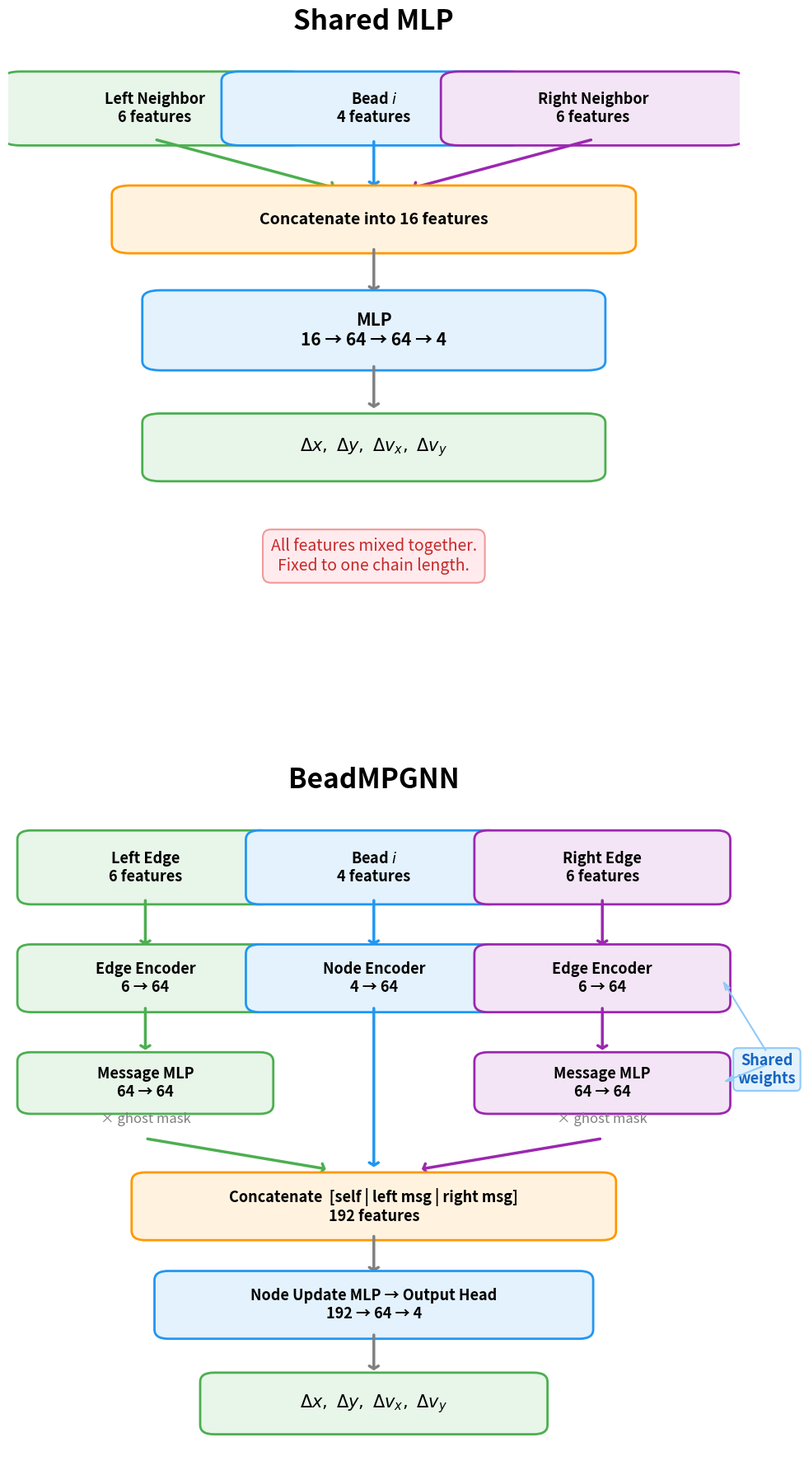

The matplotlib source for this figure:
"""Simple side-by-side architecture comparison: MLP vs MPGNN.
Clean block diagram a grad student can follow in 30 seconds."""

import matplotlib
matplotlib.use("Agg")
import matplotlib.pyplot as plt
from matplotlib.patches import FancyBboxPatch

plt.rcParams.update({'font.size': 16})

fig, (ax_mlp, ax_gnn) = plt.subplots(2, 1, figsize=(10, 18))

def box(ax, x, y, w, h, text, fc, ec, fontsize=14, textcolor="black", bold=True):
    b = FancyBboxPatch((x - w/2, y - h/2), w, h, boxstyle="round,pad=0.15",
                       fc=fc, ec=ec, lw=2, zorder=3)
    ax.add_patch(b)
    weight = "bold" if bold else "normal"
    ax.text(x, y, text, ha="center", va="center", fontsize=fontsize,
            fontweight=weight, color=textcolor, zorder=4)

def arrow(ax, x1, y1, x2, y2, color="gray"):
    ax.annotate("", xy=(x2, y2), xytext=(x1, y1),
                arrowprops=dict(arrowstyle="->, head_width=0.25, head_length=0.15",
                                color=color, lw=2.5))

# ============================================================
# LEFT: MLP
# ============================================================
ax_mlp.set_xlim(-3, 3)
ax_mlp.set_ylim(-5.5, 5)
ax_mlp.set_title("Shared MLP", fontsize=24, fontweight="bold", pad=15)
ax_mlp.axis("off")

# Three input sources at top
box(ax_mlp, -1.8, 4, 2.2, 0.9, "Left Neighbor\n6 features", "#E8F5E9", "#4CAF50", fontsize=13)
box(ax_mlp, 0, 4, 2.2, 0.9, "Bead $i$\n4 features", "#E3F2FD", "#2196F3", fontsize=13)
box(ax_mlp, 1.8, 4, 2.2, 0.9, "Right Neighbor\n6 features", "#F3E5F5", "#9C27B0", fontsize=13)

# Arrows down to concat
arrow(ax_mlp, -1.8, 3.5, -0.3, 2.7, "#4CAF50")
arrow(ax_mlp, 0, 3.5, 0, 2.7, "#2196F3")
arrow(ax_mlp, 1.8, 3.5, 0.3, 2.7, "#9C27B0")

# Concatenate
box(ax_mlp, 0, 2.2, 4, 0.8, "Concatenate into 16 features", "#FFF3E0", "#FF9800", fontsize=14)

# Arrow
arrow(ax_mlp, 0, 1.75, 0, 1.0)

# MLP
box(ax_mlp, 0, 0.4, 3.5, 1.0, "MLP\n16 → 64 → 64 → 4", "#E3F2FD", "#2196F3", fontsize=15)

# Arrow
arrow(ax_mlp, 0, -0.15, 0, -0.9)

# Output
box(ax_mlp, 0, -1.5, 3.5, 0.8, "$\\Delta x,\\ \\Delta y,\\ \\Delta v_x,\\ \\Delta v_y$", "#E8F5E9", "#4CAF50", fontsize=15)

# Note
ax_mlp.text(0, -3.5, "All features mixed together.\nFixed to one chain length.",
            ha="center", fontsize=14, style="italic", color="#C62828",
            bbox=dict(boxstyle="round,pad=0.5", fc="#FFEBEE", ec="#EF9A9A", lw=1.5))


# ============================================================
# RIGHT: MPGNN
# ============================================================
ax_gnn.set_xlim(-4, 4)
ax_gnn.set_ylim(-5.5, 5)
ax_gnn.set_title("BeadMPGNN", fontsize=24, fontweight="bold", pad=15)
ax_gnn.axis("off")

# Three input sources at top
box(ax_gnn, -2.5, 4, 2.5, 0.9, "Left Edge\n6 features", "#E8F5E9", "#4CAF50", fontsize=13)
box(ax_gnn, 0, 4, 2.5, 0.9, "Bead $i$\n4 features", "#E3F2FD", "#2196F3", fontsize=13)
box(ax_gnn, 2.5, 4, 2.5, 0.9, "Right Edge\n6 features", "#F3E5F5", "#9C27B0", fontsize=13)

# Arrows to encoders
arrow(ax_gnn, -2.5, 3.5, -2.5, 2.7, "#4CAF50")
arrow(ax_gnn, 0, 3.5, 0, 2.7, "#2196F3")
arrow(ax_gnn, 2.5, 3.5, 2.5, 2.7, "#9C27B0")

# Separate encoders
box(ax_gnn, -2.5, 2.2, 2.5, 0.8, "Edge Encoder\n6 → 64", "#E8F5E9", "#4CAF50", fontsize=13)
box(ax_gnn, 0, 2.2, 2.5, 0.8, "Node Encoder\n4 → 64", "#E3F2FD", "#2196F3", fontsize=13)
box(ax_gnn, 2.5, 2.2, 2.5, 0.8, "Edge Encoder\n6 → 64", "#F3E5F5", "#9C27B0", fontsize=13)

# Arrows to message MLPs
arrow(ax_gnn, -2.5, 1.75, -2.5, 1.0, "#4CAF50")
arrow(ax_gnn, 2.5, 1.75, 2.5, 1.0, "#9C27B0")

# Message MLPs (only for edges)
box(ax_gnn, -2.5, 0.5, 2.5, 0.7, "Message MLP\n64 → 64", "#E8F5E9", "#4CAF50", fontsize=13)
box(ax_gnn, 2.5, 0.5, 2.5, 0.7, "Message MLP\n64 → 64", "#F3E5F5", "#9C27B0", fontsize=13)

# Ghost mask labels
ax_gnn.text(-2.5, -0.15, "× ghost mask", ha="center", fontsize=12, style="italic", color="gray")
ax_gnn.text(2.5, -0.15, "× ghost mask", ha="center", fontsize=12, style="italic", color="gray")

# Arrows converging to concat
arrow(ax_gnn, -2.5, -0.4, -0.5, -0.9, "#4CAF50")
arrow(ax_gnn, 0, 1.75, 0, -0.9, "#2196F3")
arrow(ax_gnn, 2.5, -0.4, 0.5, -0.9, "#9C27B0")

# Concatenate
box(ax_gnn, 0, -1.5, 5, 0.8, "Concatenate  [self | left msg | right msg]\n192 features", "#FFF3E0", "#FF9800", fontsize=13)

# Arrow
arrow(ax_gnn, 0, -1.95, 0, -2.6)

# Node update
box(ax_gnn, 0, -3.1, 4.5, 0.8, "Node Update MLP → Output Head\n192 → 64 → 4", "#E3F2FD", "#2196F3", fontsize=13)

# Arrow
arrow(ax_gnn, 0, -3.55, 0, -4.2)

# Output
box(ax_gnn, 0, -4.7, 3.5, 0.7, "$\\Delta x,\\ \\Delta y,\\ \\Delta v_x,\\ \\Delta v_y$", "#E8F5E9", "#4CAF50", fontsize=15)

# Note
ax_gnn.text(4.3, 0.5, "Shared\nweights", ha="center", fontsize=13, color="#1565C0", fontweight="bold",
            bbox=dict(boxstyle="round,pad=0.3", fc="#E3F2FD", ec="#90CAF9", lw=1.5))

ax_gnn.annotate("", xy=(3.8, 2.2), xytext=(4.3, 1.0),
                arrowprops=dict(arrowstyle="->, head_width=0.12", color="#90CAF9", lw=1.5))
ax_gnn.annotate("", xy=(3.8, 0.5), xytext=(4.3, 0.8),
                arrowprops=dict(arrowstyle="->, head_width=0.12", color="#90CAF9", lw=1.5))

plt.tight_layout(h_pad=4)
plt.savefig("architecture_comparison.png", dpi=150, bbox_inches="tight")
print("Saved architecture_comparison.png")
